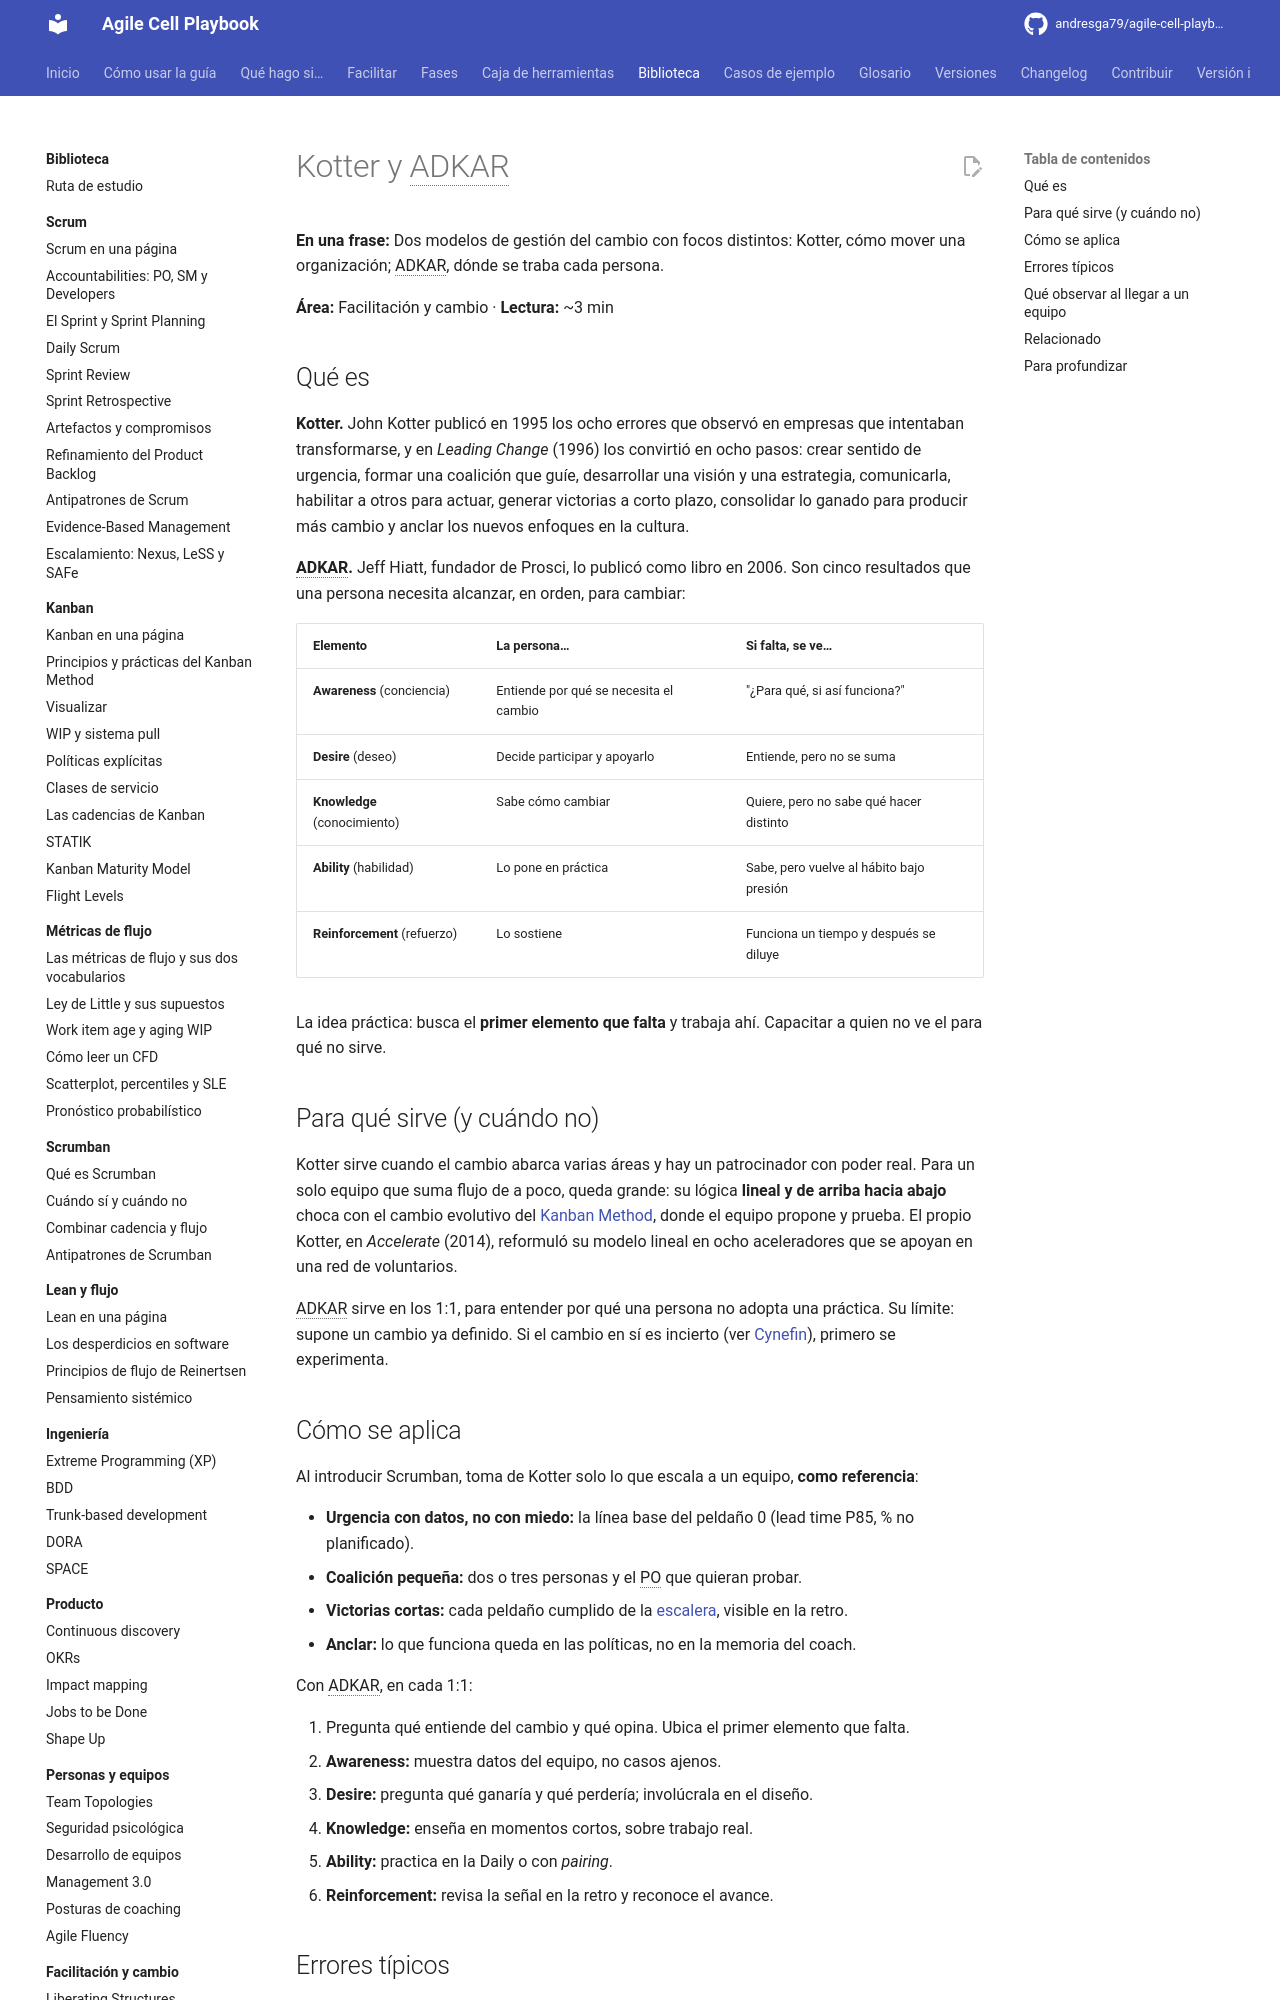

repository: andresga79/agile-cell-playbook · page: biblioteca/facilitacion/kotter-adkar/index.html · generator: mkdocs

# Kotter y ADKAR

**En una frase:** Dos modelos de gestión del cambio con focos distintos: Kotter, cómo mover una organización; ADKAR, dónde se traba cada persona.

**Área:** Facilitación y cambio · **Lectura:** ~3 min

## Qué es

**Kotter.** John Kotter publicó en 1995 los ocho errores que observó en empresas que intentaban transformarse, y en *Leading Change* (1996) los convirtió en ocho pasos: crear sentido de urgencia, formar una coalición que guíe, desarrollar una visión y una estrategia, comunicarla, habilitar a otros para actuar, generar victorias a corto plazo, consolidar lo ganado para producir más cambio y anclar los nuevos enfoques en la cultura.

**ADKAR.** Jeff Hiatt, fundador de Prosci, lo publicó como libro en 2006. Son cinco resultados que una persona necesita alcanzar, en orden, para cambiar:

| Elemento | La persona… | Si falta, se ve… |
|---|---|---|
| **Awareness** (conciencia) | Entiende por qué se necesita el cambio | "¿Para qué, si así funciona?" |
| **Desire** (deseo) | Decide participar y apoyarlo | Entiende, pero no se suma |
| **Knowledge** (conocimiento) | Sabe cómo cambiar | Quiere, pero no sabe qué hacer distinto |
| **Ability** (habilidad) | Lo pone en práctica | Sabe, pero vuelve al hábito bajo presión |
| **Reinforcement** (refuerzo) | Lo sostiene | Funciona un tiempo y después se diluye |

La idea práctica: busca el **primer elemento que falta** y trabaja ahí. Capacitar a quien no ve el para qué no sirve.

## Para qué sirve (y cuándo no)

Kotter sirve cuando el cambio abarca varias áreas y hay un patrocinador con poder real. Para un solo equipo que suma flujo de a poco, queda grande: su lógica **lineal y de arriba hacia abajo** choca con el cambio evolutivo del [Kanban Method](../kanban/kanban-method.md), donde el equipo propone y prueba. El propio Kotter, en *Accelerate* (2014), reformuló su modelo lineal en ocho aceleradores que se apoyan en una red de voluntarios.

ADKAR sirve en los 1:1, para entender por qué una persona no adopta una práctica. Su límite: supone un cambio ya definido. Si el cambio en sí es incierto (ver [Cynefin](cynefin.md)), primero se experimenta.
